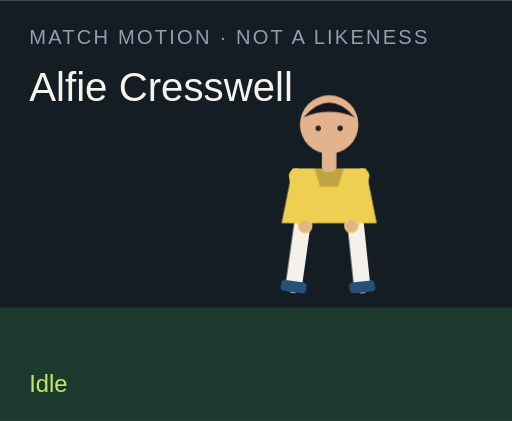
t = 0.00 s
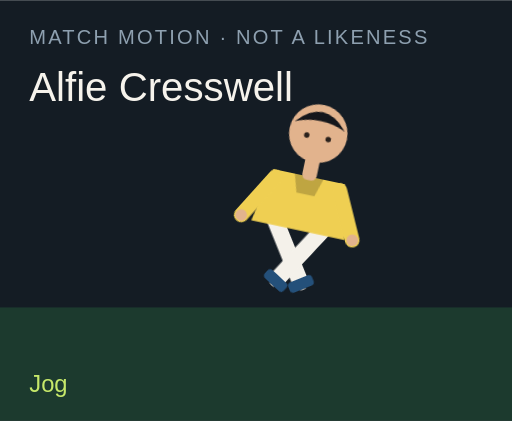
t = 1.50 s
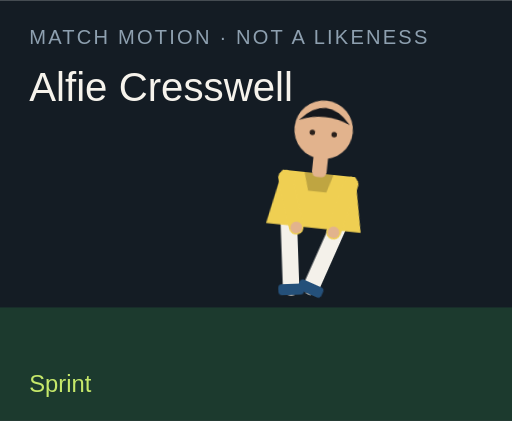
t = 3.00 s
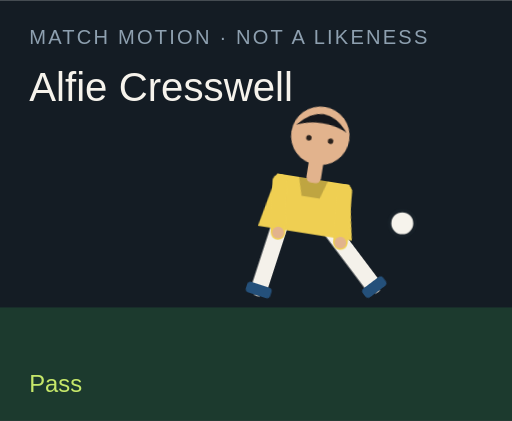
t = 4.50 s
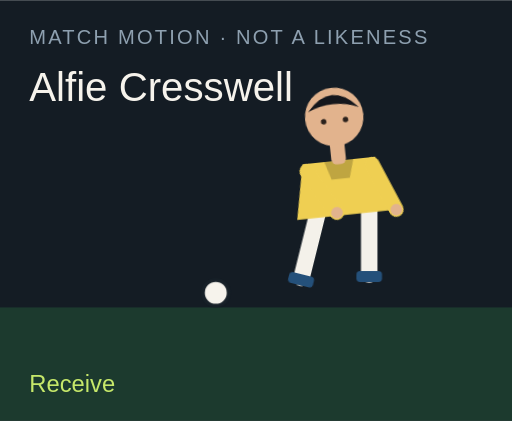
t = 6.00 s
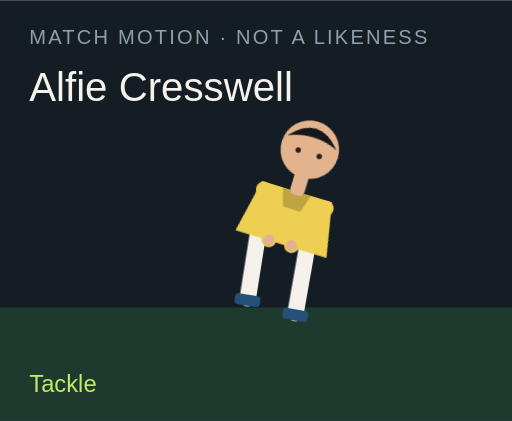
t = 7.50 s

The animated SVG that drew these frames (rendered in a browser with its animation timeline set to each time). Animation: 18 CSS @keyframes rules; one cycle of 9.00 s, repeats indefinitely.

<?xml version="1.0" encoding="UTF-8"?>
<svg xmlns="http://www.w3.org/2000/svg" viewBox="0 0 280 230" role="img">
  <style>@media (prefers-reduced-motion: reduce){animate,animateTransform{display:none}}</style>
  <rect width="280" height="230" fill="#141c24"/>
  <rect y="168" width="280" height="62" fill="#1c3a2e"/>
  <text x="16" y="24" fill="#8ea0b0" font-family="Arial,sans-serif" font-size="11" letter-spacing="1.2">MATCH MOTION · NOT A LIKENESS</text>
  <text x="16" y="55" fill="#f6f3ec" font-family="Impact,sans-serif" font-size="22">Alfie Cresswell</text>
  <circle r="7" fill="#f6f3ec" stroke="#172028" stroke-width="2" id="motion-23664" cx="150" cy="160" opacity="0">
    
    
    
  </circle>
  <g transform="translate(132 40)">
    <g id="motion-23686" transform="rotate(0 48 90)">
      
      <g id="motion-23688" transform="translate(0 0)">
        
        <g transform="translate(34 78)"><g id="motion-23690" transform="rotate(8)"><path d="M0 0 V38" stroke="#f4f1ea" stroke-width="9" stroke-linecap="round"/><rect x="-7" y="36" width="14" height="6" rx="2" fill="#24507a"/></g></g>
        <g transform="translate(62 78)"><g id="motion-23692" transform="rotate(-6)"><path d="M0 0 V38" stroke="#f4f1ea" stroke-width="9" stroke-linecap="round"/><rect x="-7" y="36" width="14" height="6" rx="2" fill="#24507a"/></g></g>
        <path d="M28 52 h40 l6 30 H22 Z" fill="#efcf52"/>
        <path d="M40 52 h16 l-3 10 H43 Z" fill="#000" opacity=".2"/>
        <g transform="translate(30 56)"><g id="motion-23694" transform="rotate(-10)"><path d="M0 0 V28" stroke="#efcf52" stroke-width="8" stroke-linecap="round"/><circle cx="0" cy="28" r="3.2" fill="#e2b38d"/></g></g>
        <g transform="translate(66 56)"><g id="motion-23696" transform="rotate(12)"><path d="M0 0 V28" stroke="#efcf52" stroke-width="8" stroke-linecap="round"/><circle cx="0" cy="28" r="3.2" fill="#e2b38d"/></g></g>
        <rect x="44" y="40" width="8" height="14" rx="3" fill="#e2b38d"/>
        <circle cx="48" cy="28" r="16" fill="#e2b38d"/>
        <path d="M34 24 Q48 8 62 24 Q48 18 34 24" fill="#15171c"/>
        <circle cx="42" cy="30" r="1.5" fill="#2a211c"/><circle cx="54" cy="30" r="1.5" fill="#2a211c"/>
      </g>
    </g>
  </g>
  <text x="16" y="214" fill="#c6e86a" font-family="Arial,sans-serif" font-size="13" opacity="1" id="motion-23668">Idle</text><text x="16" y="214" fill="#c6e86a" font-family="Arial,sans-serif" font-size="13" opacity="0" id="motion-23670">Jog</text><text x="16" y="214" fill="#c6e86a" font-family="Arial,sans-serif" font-size="13" opacity="0" id="motion-23672">Sprint</text><text x="16" y="214" fill="#c6e86a" font-family="Arial,sans-serif" font-size="13" opacity="0" id="motion-23674">Dribble</text><text x="16" y="214" fill="#c6e86a" font-family="Arial,sans-serif" font-size="13" opacity="0" id="motion-23676">Pass</text><text x="16" y="214" fill="#c6e86a" font-family="Arial,sans-serif" font-size="13" opacity="0" id="motion-23678">Shoot</text><text x="16" y="214" fill="#c6e86a" font-family="Arial,sans-serif" font-size="13" opacity="0" id="motion-23680">Receive</text><text x="16" y="214" fill="#c6e86a" font-family="Arial,sans-serif" font-size="13" opacity="0" id="motion-23682">Tackle</text><text x="16" y="214" fill="#c6e86a" font-family="Arial,sans-serif" font-size="13" opacity="0" id="motion-23684">Arms wide</text>
<style>@keyframes track-23665{0%{cx:150px}11.1%{cx:156px}22.2%{cx:164px}33.300000000000004%{cx:142px}44.4%{cx:190px}55.60000000000001%{cx:250px}66.7%{cx:118px}77.8%{cx:150px}88.9%{cx:150px}100%{cx:150px}}@keyframes track-23666{0%{cy:160px}11.1%{cy:158px}22.2%{cy:154px}33.300000000000004%{cy:156px}44.4%{cy:148px}55.60000000000001%{cy:96px}66.7%{cy:160px}77.8%{cy:160px}88.9%{cy:160px}100%{cy:160px}}@keyframes track-23667{0%{opacity:0}11.1%{opacity:0}22.2%{opacity:0}33.300000000000004%{opacity:1}44.4%{opacity:1}55.60000000000001%{opacity:1}66.7%{opacity:1}77.8%{opacity:0}88.9%{opacity:0}100%{opacity:0}}@keyframes track-23669{0%{opacity:1}11.1%{opacity:0}22.2%{opacity:0}33.300000000000004%{opacity:0}44.4%{opacity:0}55.60000000000001%{opacity:0}66.7%{opacity:0}77.8%{opacity:0}88.9%{opacity:0}100%{opacity:1}}@keyframes track-23671{0%{opacity:0}11.1%{opacity:1}22.2%{opacity:0}33.300000000000004%{opacity:0}44.4%{opacity:0}55.60000000000001%{opacity:0}66.7%{opacity:0}77.8%{opacity:0}88.9%{opacity:0}100%{opacity:0}}@keyframes track-23673{0%{opacity:0}11.1%{opacity:0}22.2%{opacity:1}33.300000000000004%{opacity:0}44.4%{opacity:0}55.60000000000001%{opacity:0}66.7%{opacity:0}77.8%{opacity:0}88.9%{opacity:0}100%{opacity:0}}@keyframes track-23675{0%{opacity:0}11.1%{opacity:0}22.2%{opacity:0}33.300000000000004%{opacity:1}44.4%{opacity:0}55.60000000000001%{opacity:0}66.7%{opacity:0}77.8%{opacity:0}88.9%{opacity:0}100%{opacity:0}}@keyframes track-23677{0%{opacity:0}11.1%{opacity:0}22.2%{opacity:0}33.300000000000004%{opacity:0}44.4%{opacity:1}55.60000000000001%{opacity:0}66.7%{opacity:0}77.8%{opacity:0}88.9%{opacity:0}100%{opacity:0}}@keyframes track-23679{0%{opacity:0}11.1%{opacity:0}22.2%{opacity:0}33.300000000000004%{opacity:0}44.4%{opacity:0}55.60000000000001%{opacity:1}66.7%{opacity:0}77.8%{opacity:0}88.9%{opacity:0}100%{opacity:0}}@keyframes track-23681{0%{opacity:0}11.1%{opacity:0}22.2%{opacity:0}33.300000000000004%{opacity:0}44.4%{opacity:0}55.60000000000001%{opacity:0}66.7%{opacity:1}77.8%{opacity:0}88.9%{opacity:0}100%{opacity:0}}@keyframes track-23683{0%{opacity:0}11.1%{opacity:0}22.2%{opacity:0}33.300000000000004%{opacity:0}44.4%{opacity:0}55.60000000000001%{opacity:0}66.7%{opacity:0}77.8%{opacity:1}88.9%{opacity:0}100%{opacity:0}}@keyframes track-23685{0%{opacity:0}11.1%{opacity:0}22.2%{opacity:0}33.300000000000004%{opacity:0}44.4%{opacity:0}55.60000000000001%{opacity:0}66.7%{opacity:0}77.8%{opacity:0}88.9%{opacity:1}100%{opacity:0}}@keyframes track-23687{0%{transform:rotate(0deg)}11.1%{transform:rotate(8deg)}22.2%{transform:rotate(16deg)}33.300000000000004%{transform:rotate(6deg)}44.4%{transform:rotate(4deg)}55.60000000000001%{transform:rotate(14deg)}66.7%{transform:rotate(-6deg)}77.8%{transform:rotate(34deg)}88.9%{transform:rotate(0deg)}100%{transform:rotate(0deg)}}@keyframes track-23689{0%{transform:translate(0px,0px)}11.1%{transform:translate(0px,-3px)}22.2%{transform:translate(0px,-6px)}33.300000000000004%{transform:translate(0px,-2px)}44.4%{transform:translate(0px,2px)}55.60000000000001%{transform:translate(0px,-4px)}66.7%{transform:translate(0px,1px)}77.8%{transform:translate(0px,10px)}88.9%{transform:translate(0px,-8px)}100%{transform:translate(0px,0px)}}@keyframes track-23691{0%{transform:rotate(8deg)}11.1%{transform:rotate(-26deg)}22.2%{transform:rotate(-42deg)}33.300000000000004%{transform:rotate(-8deg)}44.4%{transform:rotate(6deg)}55.60000000000001%{transform:rotate(12deg)}66.7%{transform:rotate(20deg)}77.8%{transform:rotate(-8deg)}88.9%{transform:rotate(-8deg)}100%{transform:rotate(8deg)}}@keyframes track-23693{0%{transform:rotate(-6deg)}11.1%{transform:rotate(24deg)}22.2%{transform:rotate(38deg)}33.300000000000004%{transform:rotate(18deg)}44.4%{transform:rotate(-38deg)}55.60000000000001%{transform:rotate(-54deg)}66.7%{transform:rotate(6deg)}77.8%{transform:rotate(-22deg)}88.9%{transform:rotate(8deg)}100%{transform:rotate(-6deg)}}@keyframes track-23695{0%{transform:rotate(-10deg)}11.1%{transform:rotate(24deg)}22.2%{transform:rotate(36deg)}33.300000000000004%{transform:rotate(-18deg)}44.4%{transform:rotate(10deg)}55.60000000000001%{transform:rotate(-24deg)}66.7%{transform:rotate(-30deg)}77.8%{transform:rotate(12deg)}88.9%{transform:rotate(-58deg)}100%{transform:rotate(-10deg)}}@keyframes track-23697{0%{transform:rotate(12deg)}11.1%{transform:rotate(-20deg)}22.2%{transform:rotate(-32deg)}33.300000000000004%{transform:rotate(14deg)}44.4%{transform:rotate(-26deg)}55.60000000000001%{transform:rotate(18deg)}66.7%{transform:rotate(-22deg)}77.8%{transform:rotate(-6deg)}88.9%{transform:rotate(58deg)}100%{transform:rotate(12deg)}}@media(prefers-reduced-motion:no-preference){#motion-23664{animation:track-23665 9s linear infinite both,track-23666 9s linear infinite both,track-23667 9s steps(1,end) infinite both}#motion-23668{animation:track-23669 9s steps(1,end) infinite both}#motion-23670{animation:track-23671 9s steps(1,end) infinite both}#motion-23672{animation:track-23673 9s steps(1,end) infinite both}#motion-23674{animation:track-23675 9s steps(1,end) infinite both}#motion-23676{animation:track-23677 9s steps(1,end) infinite both}#motion-23678{animation:track-23679 9s steps(1,end) infinite both}#motion-23680{animation:track-23681 9s steps(1,end) infinite both}#motion-23682{animation:track-23683 9s steps(1,end) infinite both}#motion-23684{animation:track-23685 9s steps(1,end) infinite both}#motion-23686{animation:track-23687 9s linear infinite both}#motion-23688{animation:track-23689 9s linear infinite both}#motion-23690{animation:track-23691 9s linear infinite both}#motion-23692{animation:track-23693 9s linear infinite both}#motion-23694{animation:track-23695 9s linear infinite both}#motion-23696{animation:track-23697 9s linear infinite both}}</style></svg>
